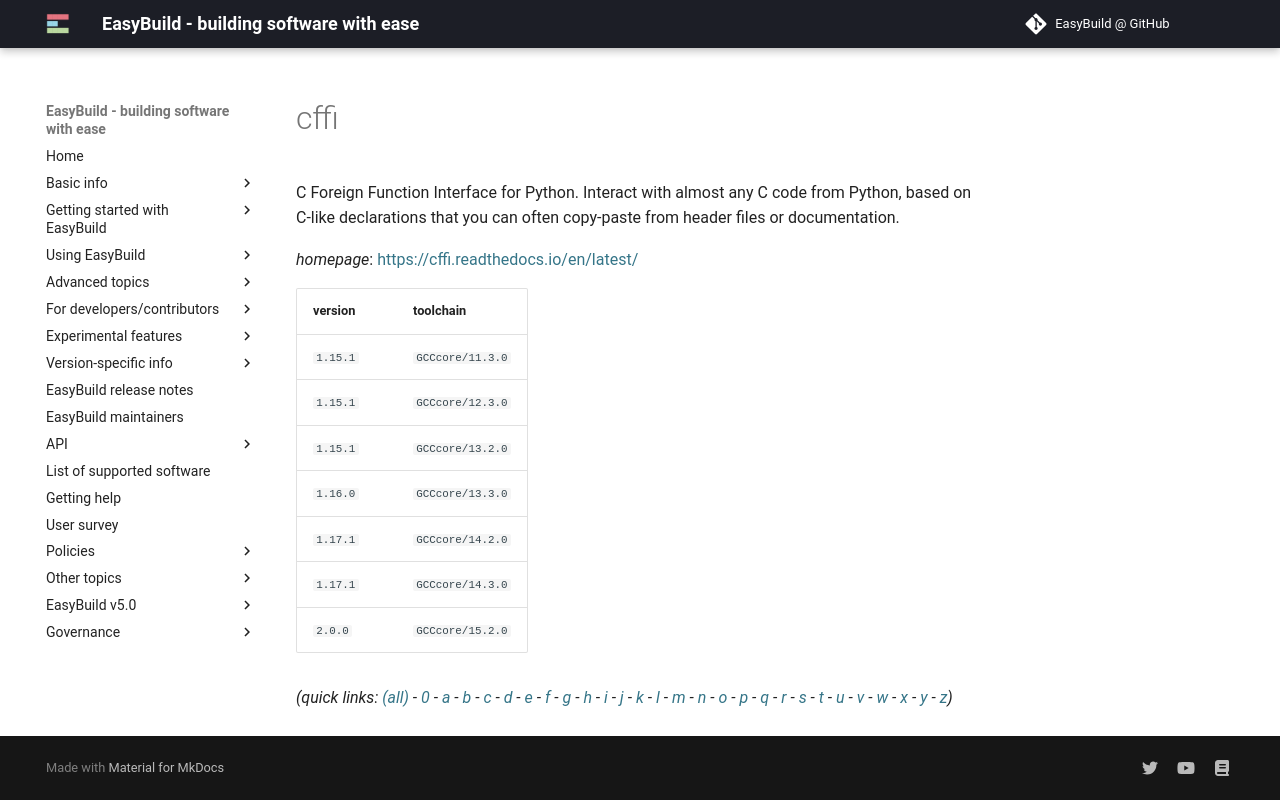

repository: easybuilders/easybuild-docs · page: version-specific/supported-software/c/cffi/index.html · generator: mkdocs

---
search:
  boost: 0.5
---
# cffi

C Foreign Function Interface for Python. Interact with almost any C code from Python, based on C-like declarations that you can often copy-paste from header files or documentation.

*homepage*: <https://cffi.readthedocs.io/en/latest/>

version | toolchain
--------|----------
``1.15.1`` | ``GCCcore/11.3.0``
``1.15.1`` | ``GCCcore/12.3.0``
``1.15.1`` | ``GCCcore/13.2.0``
``1.16.0`` | ``GCCcore/13.3.0``
``1.17.1`` | ``GCCcore/14.2.0``
``1.17.1`` | ``GCCcore/14.3.0``
``2.0.0`` | ``GCCcore/15.2.0``


*(quick links: [(all)](../index.md) - [0](../0/index.md) - [a](../a/index.md) - [b](../b/index.md) - [c](../c/index.md) - [d](../d/index.md) - [e](../e/index.md) - [f](../f/index.md) - [g](../g/index.md) - [h](../h/index.md) - [i](../i/index.md) - [j](../j/index.md) - [k](../k/index.md) - [l](../l/index.md) - [m](../m/index.md) - [n](../n/index.md) - [o](../o/index.md) - [p](../p/index.md) - [q](../q/index.md) - [r](../r/index.md) - [s](../s/index.md) - [t](../t/index.md) - [u](../u/index.md) - [v](../v/index.md) - [w](../w/index.md) - [x](../x/index.md) - [y](../y/index.md) - [z](../z/index.md))*
